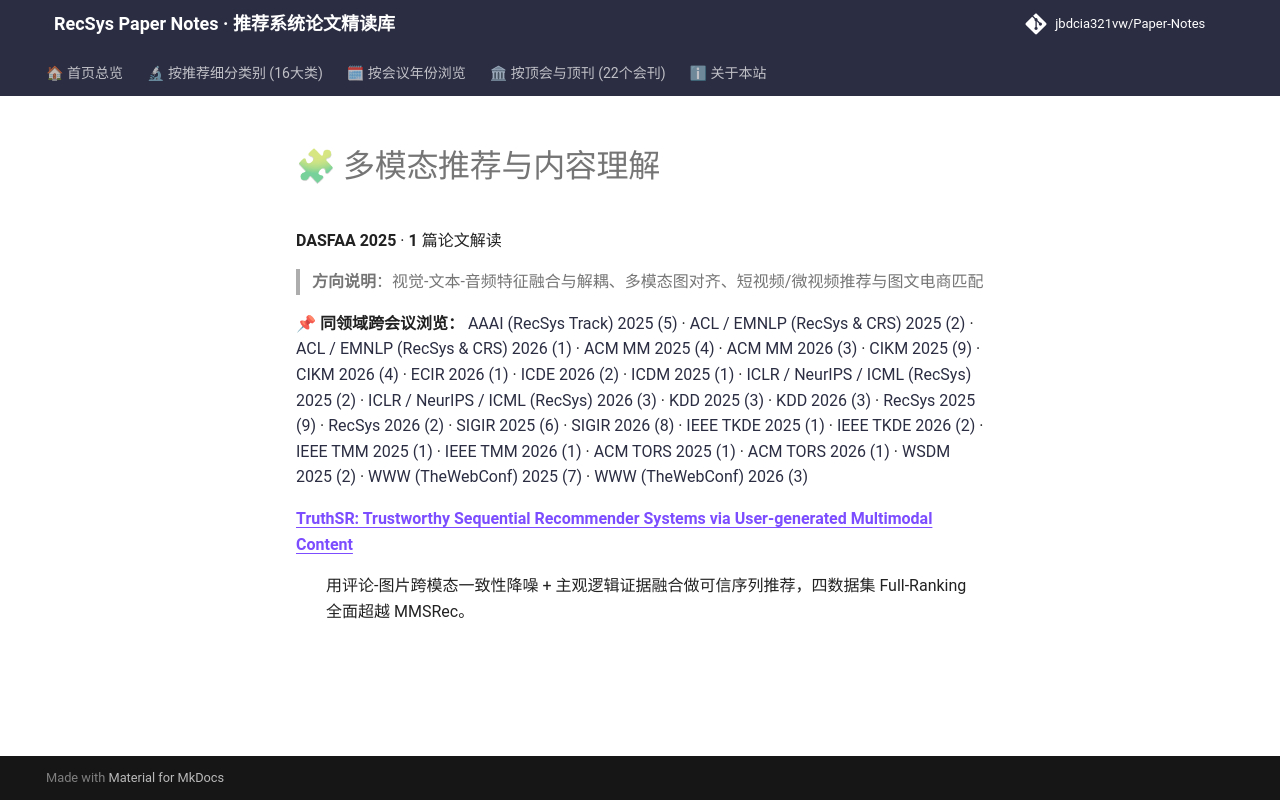

repository: jbdcia321vw/Paper-Notes · page: venues/DASFAA/2025/multimodal_rec/index.html · generator: mkdocs

# 🧩 多模态推荐与内容理解

**DASFAA 2025** · **1** 篇论文解读

> **方向说明**：视觉-文本-音频特征融合与解耦、多模态图对齐、短视频/微视频推荐与图文电商匹配

📌 **同领域跨会议浏览：** [AAAI (RecSys Track) 2025 (5)](../../../AAAI/2025/multimodal_rec/) · [ACL / EMNLP (RecSys & CRS) 2025 (2)](../../../ACL_EMNLP/2025/multimodal_rec/) · [ACL / EMNLP (RecSys & CRS) 2026 (1)](../../../ACL_EMNLP/2026/multimodal_rec/) · [ACM MM 2025 (4)](../../../ACM_MM/2025/multimodal_rec/) · [ACM MM 2026 (3)](../../../ACM_MM/2026/multimodal_rec/) · [CIKM 2025 (9)](../../../CIKM/2025/multimodal_rec/) · [CIKM 2026 (4)](../../../CIKM/2026/multimodal_rec/) · [ECIR 2026 (1)](../../../ECIR/2026/multimodal_rec/) · [ICDE 2026 (2)](../../../ICDE/2026/multimodal_rec/) · [ICDM 2025 (1)](../../../ICDM/2025/multimodal_rec/) · [ICLR / NeurIPS / ICML (RecSys) 2025 (2)](../../../ICLR_NeurIPS_ICML/2025/multimodal_rec/) · [ICLR / NeurIPS / ICML (RecSys) 2026 (3)](../../../ICLR_NeurIPS_ICML/2026/multimodal_rec/) · [KDD 2025 (3)](../../../KDD/2025/multimodal_rec/) · [KDD 2026 (3)](../../../KDD/2026/multimodal_rec/) · [RecSys 2025 (9)](../../../RecSys/2025/multimodal_rec/) · [RecSys 2026 (2)](../../../RecSys/2026/multimodal_rec/) · [SIGIR 2025 (6)](../../../SIGIR/2025/multimodal_rec/) · [SIGIR 2026 (8)](../../../SIGIR/2026/multimodal_rec/) · [IEEE TKDE 2025 (1)](../../../TKDE/2025/multimodal_rec/) · [IEEE TKDE 2026 (2)](../../../TKDE/2026/multimodal_rec/) · [IEEE TMM 2025 (1)](../../../TMM/2025/multimodal_rec/) · [IEEE TMM 2026 (1)](../../../TMM/2026/multimodal_rec/) · [ACM TORS 2025 (1)](../../../TORS/2025/multimodal_rec/) · [ACM TORS 2026 (1)](../../../TORS/2026/multimodal_rec/) · [WSDM 2025 (2)](../../../WSDM/2025/multimodal_rec/) · [WWW (TheWebConf) 2025 (7)](../../../WWW/2025/multimodal_rec/) · [WWW (TheWebConf) 2026 (3)](../../../WWW/2026/multimodal_rec/)

<dl>
<dt><strong><a href="truthsr_trustworthy_sequential_recommender_systems_via_user_generated_multi/">TruthSR: Trustworthy Sequential Recommender Systems via User-generated Multimodal Content</a></strong></dt>
<dd>
<p>用评论-图片跨模态一致性降噪 + 主观逻辑证据融合做可信序列推荐，四数据集 Full-Ranking 全面超越 MMSRec。</p>
</dd>
</dl>
